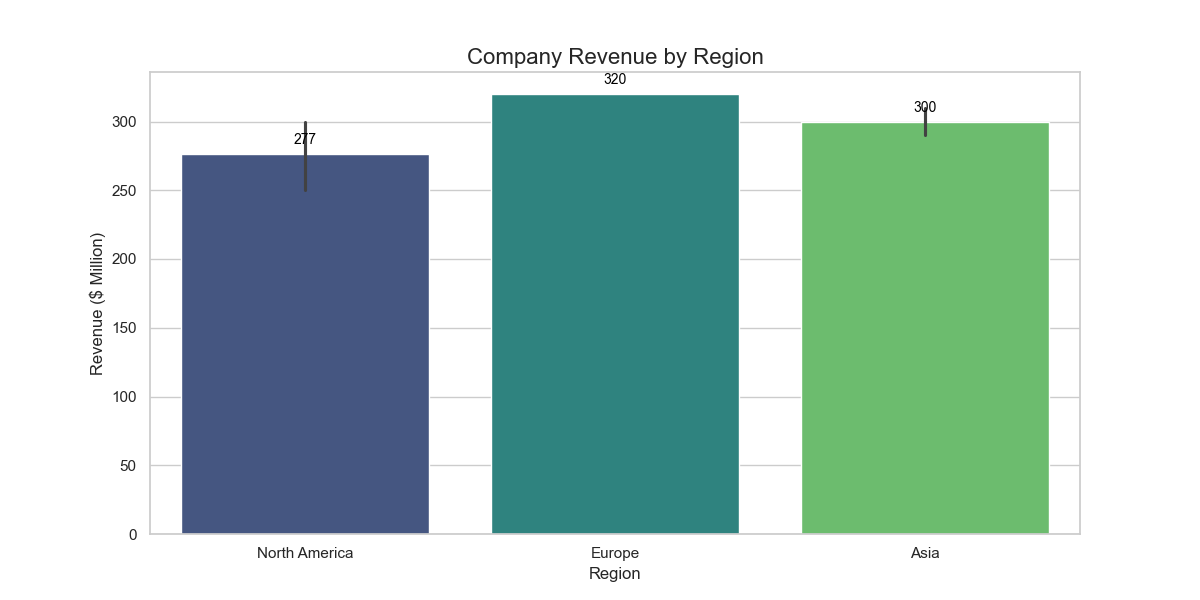

The table this chart was drawn from, first rows:
Region, Revenue ($ Million)
North America, 250
North America, 300
North America, 280
Europe, 320
Asia, 290
Asia, 310
